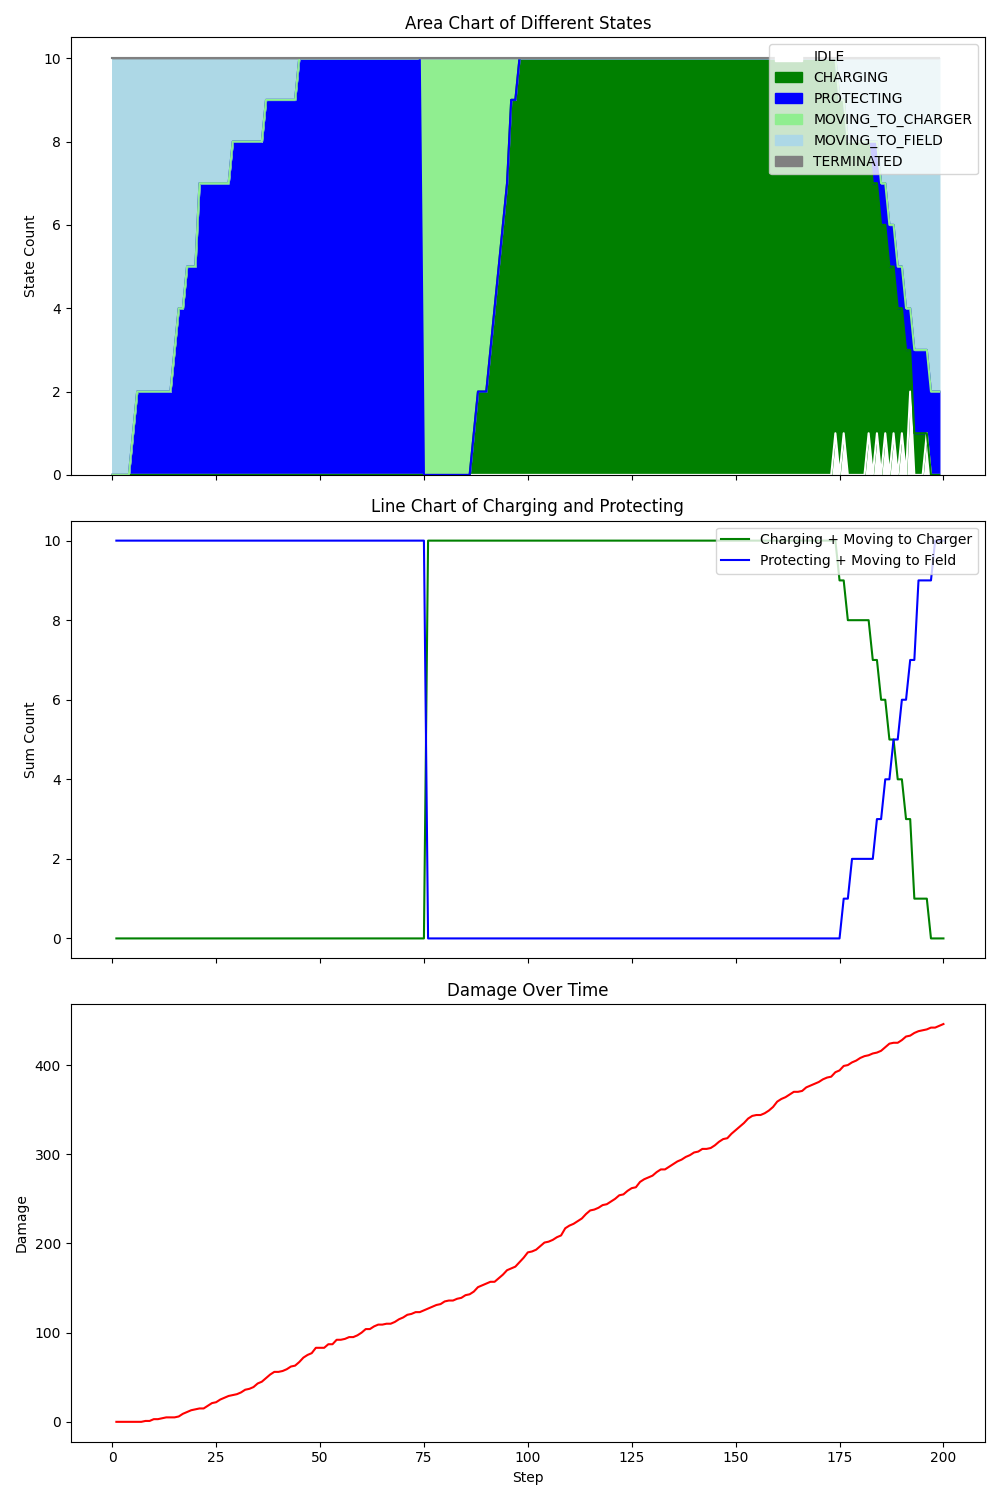

The table this chart was drawn from, first rows:
step, damage, IDLE, CHARGING, PROTECTING, MOVING_TO_CHARGER, MOVING_TO_FIELD, TERMINATED, Drone_1_battery, Drone_1_state, Drone_1_target, Drone_2_battery, Drone_2_state, Drone_2_target, Drone_3_battery, Drone_3_state, Drone_3_target, Drone_4_battery, Drone_4_state, Drone_4_target, Drone_5_battery, Drone_5_state, Drone_5_target, Drone_6_battery
1, 0, 0, 0, 0, 0, 10, 0, 0.99, MOVING_TO_FIELD, Field_3, 0.99, MOVING_TO_FIELD, Field_2, 0.99, MOVING_TO_FIELD, Field_2, 0.99, MOVING_TO_FIELD, Field_3, 0.99, MOVING_TO_FIELD, Field_1, 0.99
2, 0, 0, 0, 0, 0, 10, 0, 0.98, MOVING_TO_FIELD, Field_3, 0.98, MOVING_TO_FIELD, Field_2, 0.98, MOVING_TO_FIELD, Field_2, 0.98, MOVING_TO_FIELD, Field_3, 0.98, MOVING_TO_FIELD, Field_1, 0.98
3, 0, 0, 0, 0, 0, 10, 0, 0.97, MOVING_TO_FIELD, Field_3, 0.97, MOVING_TO_FIELD, Field_2, 0.97, MOVING_TO_FIELD, Field_2, 0.97, MOVING_TO_FIELD, Field_3, 0.97, MOVING_TO_FIELD, Field_1, 0.97
4, 0, 0, 0, 0, 0, 10, 0, 0.96, MOVING_TO_FIELD, Field_3, 0.96, MOVING_TO_FIELD, Field_2, 0.96, MOVING_TO_FIELD, Field_2, 0.96, MOVING_TO_FIELD, Field_3, 0.96, MOVING_TO_FIELD, Field_1, 0.96
5, 0, 0, 0, 0, 0, 10, 0, 0.95, MOVING_TO_FIELD, Field_3, 0.95, MOVING_TO_FIELD, Field_2, 0.95, MOVING_TO_FIELD, Field_2, 0.95, MOVING_TO_FIELD, Field_3, 0.95, MOVING_TO_FIELD, Field_1, 0.95
6, 0, 0, 0, 1, 0, 9, 0, 0.94, MOVING_TO_FIELD, Field_3, 0.94, MOVING_TO_FIELD, Field_2, 0.94, MOVING_TO_FIELD, Field_2, 0.94, MOVING_TO_FIELD, Field_3, 0.94, MOVING_TO_FIELD, Field_1, 0.94
7, 0, 0, 0, 2, 0, 8, 0, 0.93, MOVING_TO_FIELD, Field_3, 0.93, MOVING_TO_FIELD, Field_2, 0.93, PROTECTING, Field_2, 0.93, MOVING_TO_FIELD, Field_3, 0.93, MOVING_TO_FIELD, Field_1, 0.93
8, 1, 0, 0, 2, 0, 8, 0, 0.92, MOVING_TO_FIELD, Field_3, 0.92, MOVING_TO_FIELD, Field_2, 0.92, PROTECTING, Field_2, 0.92, MOVING_TO_FIELD, Field_3, 0.92, MOVING_TO_FIELD, Field_1, 0.92
9, 1, 0, 0, 2, 0, 8, 0, 0.91, MOVING_TO_FIELD, Field_3, 0.91, MOVING_TO_FIELD, Field_2, 0.91, PROTECTING, Field_2, 0.91, MOVING_TO_FIELD, Field_3, 0.91, MOVING_TO_FIELD, Field_1, 0.91
10, 3, 0, 0, 2, 0, 8, 0, 0.90, MOVING_TO_FIELD, Field_3, 0.90, MOVING_TO_FIELD, Field_2, 0.90, PROTECTING, Field_2, 0.90, MOVING_TO_FIELD, Field_3, 0.90, MOVING_TO_FIELD, Field_1, 0.90
11, 3, 0, 0, 2, 0, 8, 0, 0.89, MOVING_TO_FIELD, Field_3, 0.89, MOVING_TO_FIELD, Field_2, 0.89, PROTECTING, Field_2, 0.89, MOVING_TO_FIELD, Field_3, 0.89, MOVING_TO_FIELD, Field_1, 0.89
12, 4, 0, 0, 2, 0, 8, 0, 0.88, MOVING_TO_FIELD, Field_3, 0.88, MOVING_TO_FIELD, Field_2, 0.88, PROTECTING, Field_2, 0.88, MOVING_TO_FIELD, Field_3, 0.88, MOVING_TO_FIELD, Field_1, 0.88
13, 5, 0, 0, 2, 0, 8, 0, 0.87, MOVING_TO_FIELD, Field_3, 0.87, MOVING_TO_FIELD, Field_2, 0.87, PROTECTING, Field_2, 0.87, MOVING_TO_FIELD, Field_3, 0.87, MOVING_TO_FIELD, Field_1, 0.87
14, 5, 0, 0, 2, 0, 8, 0, 0.86, MOVING_TO_FIELD, Field_3, 0.86, MOVING_TO_FIELD, Field_2, 0.86, PROTECTING, Field_2, 0.86, MOVING_TO_FIELD, Field_3, 0.86, MOVING_TO_FIELD, Field_1, 0.86
15, 5, 0, 0, 2, 0, 8, 0, 0.85, MOVING_TO_FIELD, Field_3, 0.85, MOVING_TO_FIELD, Field_2, 0.85, PROTECTING, Field_2, 0.85, MOVING_TO_FIELD, Field_3, 0.85, MOVING_TO_FIELD, Field_1, 0.85
16, 6, 0, 0, 3, 0, 7, 0, 0.84, MOVING_TO_FIELD, Field_3, 0.84, MOVING_TO_FIELD, Field_2, 0.84, PROTECTING, Field_2, 0.84, MOVING_TO_FIELD, Field_3, 0.84, MOVING_TO_FIELD, Field_1, 0.84
17, 9, 0, 0, 4, 0, 6, 0, 0.83, MOVING_TO_FIELD, Field_3, 0.83, MOVING_TO_FIELD, Field_2, 0.83, PROTECTING, Field_2, 0.83, MOVING_TO_FIELD, Field_3, 0.83, MOVING_TO_FIELD, Field_1, 0.83
18, 11, 0, 0, 4, 0, 6, 0, 0.82, MOVING_TO_FIELD, Field_3, 0.82, MOVING_TO_FIELD, Field_2, 0.82, PROTECTING, Field_2, 0.82, MOVING_TO_FIELD, Field_3, 0.82, MOVING_TO_FIELD, Field_1, 0.82
19, 13, 0, 0, 5, 0, 5, 0, 0.81, MOVING_TO_FIELD, Field_3, 0.81, MOVING_TO_FIELD, Field_2, 0.81, PROTECTING, Field_2, 0.81, MOVING_TO_FIELD, Field_3, 0.81, MOVING_TO_FIELD, Field_1, 0.81
20, 14, 0, 0, 5, 0, 5, 0, 0.80, MOVING_TO_FIELD, Field_3, 0.80, MOVING_TO_FIELD, Field_2, 0.80, PROTECTING, Field_2, 0.80, MOVING_TO_FIELD, Field_3, 0.80, MOVING_TO_FIELD, Field_1, 0.80
21, 15, 0, 0, 5, 0, 5, 0, 0.79, MOVING_TO_FIELD, Field_3, 0.79, MOVING_TO_FIELD, Field_2, 0.79, PROTECTING, Field_2, 0.79, MOVING_TO_FIELD, Field_3, 0.79, MOVING_TO_FIELD, Field_1, 0.79
22, 15, 0, 0, 7, 0, 3, 0, 0.78, PROTECTING, Field_3, 0.78, PROTECTING, Field_2, 0.78, PROTECTING, Field_2, 0.78, MOVING_TO_FIELD, Field_3, 0.78, MOVING_TO_FIELD, Field_1, 0.78
23, 18, 0, 0, 7, 0, 3, 0, 0.77, PROTECTING, Field_3, 0.77, PROTECTING, Field_2, 0.77, PROTECTING, Field_2, 0.77, MOVING_TO_FIELD, Field_3, 0.77, MOVING_TO_FIELD, Field_1, 0.77
24, 21, 0, 0, 7, 0, 3, 0, 0.76, PROTECTING, Field_3, 0.76, PROTECTING, Field_2, 0.76, PROTECTING, Field_2, 0.76, MOVING_TO_FIELD, Field_3, 0.76, MOVING_TO_FIELD, Field_1, 0.76
25, 22, 0, 0, 7, 0, 3, 0, 0.75, PROTECTING, Field_3, 0.75, PROTECTING, Field_2, 0.75, PROTECTING, Field_2, 0.75, MOVING_TO_FIELD, Field_3, 0.75, MOVING_TO_FIELD, Field_1, 0.75
26, 25, 0, 0, 7, 0, 3, 0, 0.74, PROTECTING, Field_3, 0.74, PROTECTING, Field_2, 0.74, PROTECTING, Field_2, 0.74, MOVING_TO_FIELD, Field_3, 0.74, MOVING_TO_FIELD, Field_1, 0.74
27, 27, 0, 0, 7, 0, 3, 0, 0.73, PROTECTING, Field_3, 0.73, PROTECTING, Field_2, 0.73, PROTECTING, Field_2, 0.73, MOVING_TO_FIELD, Field_3, 0.73, MOVING_TO_FIELD, Field_1, 0.73
28, 29, 0, 0, 7, 0, 3, 0, 0.72, PROTECTING, Field_3, 0.72, PROTECTING, Field_2, 0.72, PROTECTING, Field_2, 0.72, MOVING_TO_FIELD, Field_3, 0.72, MOVING_TO_FIELD, Field_1, 0.72
29, 30, 0, 0, 7, 0, 3, 0, 0.71, PROTECTING, Field_3, 0.71, PROTECTING, Field_2, 0.71, PROTECTING, Field_2, 0.71, MOVING_TO_FIELD, Field_3, 0.71, MOVING_TO_FIELD, Field_1, 0.71
30, 31, 0, 0, 8, 0, 2, 0, 0.70, PROTECTING, Field_3, 0.70, PROTECTING, Field_2, 0.70, PROTECTING, Field_2, 0.70, MOVING_TO_FIELD, Field_3, 0.70, MOVING_TO_FIELD, Field_1, 0.70
31, 33, 0, 0, 8, 0, 2, 0, 0.69, PROTECTING, Field_3, 0.69, PROTECTING, Field_2, 0.69, PROTECTING, Field_2, 0.69, MOVING_TO_FIELD, Field_3, 0.69, MOVING_TO_FIELD, Field_1, 0.69
32, 36, 0, 0, 8, 0, 2, 0, 0.68, PROTECTING, Field_3, 0.68, PROTECTING, Field_2, 0.68, PROTECTING, Field_2, 0.68, MOVING_TO_FIELD, Field_3, 0.68, MOVING_TO_FIELD, Field_1, 0.68
33, 37, 0, 0, 8, 0, 2, 0, 0.67, PROTECTING, Field_3, 0.67, PROTECTING, Field_2, 0.67, PROTECTING, Field_2, 0.67, MOVING_TO_FIELD, Field_3, 0.67, MOVING_TO_FIELD, Field_1, 0.67
34, 39, 0, 0, 8, 0, 2, 0, 0.66, PROTECTING, Field_3, 0.66, PROTECTING, Field_2, 0.66, PROTECTING, Field_2, 0.66, MOVING_TO_FIELD, Field_3, 0.66, MOVING_TO_FIELD, Field_1, 0.66
35, 43, 0, 0, 8, 0, 2, 0, 0.65, PROTECTING, Field_3, 0.65, PROTECTING, Field_2, 0.65, PROTECTING, Field_2, 0.65, MOVING_TO_FIELD, Field_3, 0.65, MOVING_TO_FIELD, Field_1, 0.65
36, 45, 0, 0, 8, 0, 2, 0, 0.64, PROTECTING, Field_3, 0.64, PROTECTING, Field_2, 0.64, PROTECTING, Field_2, 0.64, MOVING_TO_FIELD, Field_3, 0.64, MOVING_TO_FIELD, Field_1, 0.64
37, 49, 0, 0, 8, 0, 2, 0, 0.63, PROTECTING, Field_3, 0.63, PROTECTING, Field_2, 0.63, PROTECTING, Field_2, 0.63, MOVING_TO_FIELD, Field_3, 0.63, MOVING_TO_FIELD, Field_1, 0.63
38, 53, 0, 0, 9, 0, 1, 0, 0.62, PROTECTING, Field_3, 0.62, PROTECTING, Field_2, 0.62, PROTECTING, Field_2, 0.62, PROTECTING, Field_3, 0.62, MOVING_TO_FIELD, Field_1, 0.62
39, 56, 0, 0, 9, 0, 1, 0, 0.61, PROTECTING, Field_3, 0.61, PROTECTING, Field_2, 0.61, PROTECTING, Field_2, 0.61, PROTECTING, Field_3, 0.61, MOVING_TO_FIELD, Field_1, 0.61
40, 56, 0, 0, 9, 0, 1, 0, 0.60, PROTECTING, Field_3, 0.60, PROTECTING, Field_2, 0.60, PROTECTING, Field_2, 0.60, PROTECTING, Field_3, 0.60, MOVING_TO_FIELD, Field_1, 0.60
41, 57, 0, 0, 9, 0, 1, 0, 0.59, PROTECTING, Field_3, 0.59, PROTECTING, Field_2, 0.59, PROTECTING, Field_2, 0.59, PROTECTING, Field_3, 0.59, MOVING_TO_FIELD, Field_1, 0.59
42, 59, 0, 0, 9, 0, 1, 0, 0.58, PROTECTING, Field_3, 0.58, PROTECTING, Field_2, 0.58, PROTECTING, Field_2, 0.58, PROTECTING, Field_3, 0.58, MOVING_TO_FIELD, Field_1, 0.58
43, 62, 0, 0, 9, 0, 1, 0, 0.57, PROTECTING, Field_3, 0.57, PROTECTING, Field_2, 0.57, PROTECTING, Field_2, 0.57, PROTECTING, Field_3, 0.57, MOVING_TO_FIELD, Field_1, 0.57
44, 63, 0, 0, 9, 0, 1, 0, 0.56, PROTECTING, Field_3, 0.56, PROTECTING, Field_2, 0.56, PROTECTING, Field_2, 0.56, PROTECTING, Field_3, 0.56, MOVING_TO_FIELD, Field_1, 0.56
45, 67, 0, 0, 9, 0, 1, 0, 0.55, PROTECTING, Field_3, 0.55, PROTECTING, Field_2, 0.55, PROTECTING, Field_2, 0.55, PROTECTING, Field_3, 0.55, MOVING_TO_FIELD, Field_1, 0.55
46, 72, 0, 0, 10, 0, 0, 0, 0.54, PROTECTING, Field_3, 0.54, PROTECTING, Field_2, 0.54, PROTECTING, Field_2, 0.54, PROTECTING, Field_3, 0.54, PROTECTING, Field_1, 0.54
47, 75, 0, 0, 10, 0, 0, 0, 0.53, PROTECTING, Field_3, 0.53, PROTECTING, Field_2, 0.53, PROTECTING, Field_2, 0.53, PROTECTING, Field_3, 0.53, PROTECTING, Field_1, 0.53
48, 77, 0, 0, 10, 0, 0, 0, 0.52, PROTECTING, Field_3, 0.52, PROTECTING, Field_2, 0.52, PROTECTING, Field_2, 0.52, PROTECTING, Field_3, 0.52, PROTECTING, Field_1, 0.52
49, 83, 0, 0, 10, 0, 0, 0, 0.51, PROTECTING, Field_3, 0.51, PROTECTING, Field_2, 0.51, PROTECTING, Field_2, 0.51, PROTECTING, Field_3, 0.51, PROTECTING, Field_1, 0.51
50, 83, 0, 0, 10, 0, 0, 0, 0.50, PROTECTING, Field_3, 0.50, PROTECTING, Field_2, 0.50, PROTECTING, Field_2, 0.50, PROTECTING, Field_3, 0.50, PROTECTING, Field_1, 0.50
51, 83, 0, 0, 10, 0, 0, 0, 0.49, PROTECTING, Field_3, 0.49, PROTECTING, Field_2, 0.49, PROTECTING, Field_2, 0.49, PROTECTING, Field_3, 0.49, PROTECTING, Field_1, 0.49
52, 87, 0, 0, 10, 0, 0, 0, 0.48, PROTECTING, Field_3, 0.48, PROTECTING, Field_2, 0.48, PROTECTING, Field_2, 0.48, PROTECTING, Field_3, 0.48, PROTECTING, Field_1, 0.48
53, 87, 0, 0, 10, 0, 0, 0, 0.47, PROTECTING, Field_3, 0.47, PROTECTING, Field_2, 0.47, PROTECTING, Field_2, 0.47, PROTECTING, Field_3, 0.47, PROTECTING, Field_1, 0.47
54, 92, 0, 0, 10, 0, 0, 0, 0.46, PROTECTING, Field_3, 0.46, PROTECTING, Field_2, 0.46, PROTECTING, Field_2, 0.46, PROTECTING, Field_3, 0.46, PROTECTING, Field_1, 0.46
55, 92, 0, 0, 10, 0, 0, 0, 0.45, PROTECTING, Field_3, 0.45, PROTECTING, Field_2, 0.45, PROTECTING, Field_2, 0.45, PROTECTING, Field_3, 0.45, PROTECTING, Field_1, 0.45
56, 93, 0, 0, 10, 0, 0, 0, 0.44, PROTECTING, Field_3, 0.44, PROTECTING, Field_2, 0.44, PROTECTING, Field_2, 0.44, PROTECTING, Field_3, 0.44, PROTECTING, Field_1, 0.44
57, 95, 0, 0, 10, 0, 0, 0, 0.43, PROTECTING, Field_3, 0.43, PROTECTING, Field_2, 0.43, PROTECTING, Field_2, 0.43, PROTECTING, Field_3, 0.43, PROTECTING, Field_1, 0.43
58, 95, 0, 0, 10, 0, 0, 0, 0.42, PROTECTING, Field_3, 0.42, PROTECTING, Field_2, 0.42, PROTECTING, Field_2, 0.42, PROTECTING, Field_3, 0.42, PROTECTING, Field_1, 0.42
59, 97, 0, 0, 10, 0, 0, 0, 0.41, PROTECTING, Field_3, 0.41, PROTECTING, Field_2, 0.41, PROTECTING, Field_2, 0.41, PROTECTING, Field_3, 0.41, PROTECTING, Field_1, 0.41
60, 100, 0, 0, 10, 0, 0, 0, 0.40, PROTECTING, Field_3, 0.40, PROTECTING, Field_2, 0.40, PROTECTING, Field_2, 0.40, PROTECTING, Field_3, 0.40, PROTECTING, Field_1, 0.40
... 140 more rows
